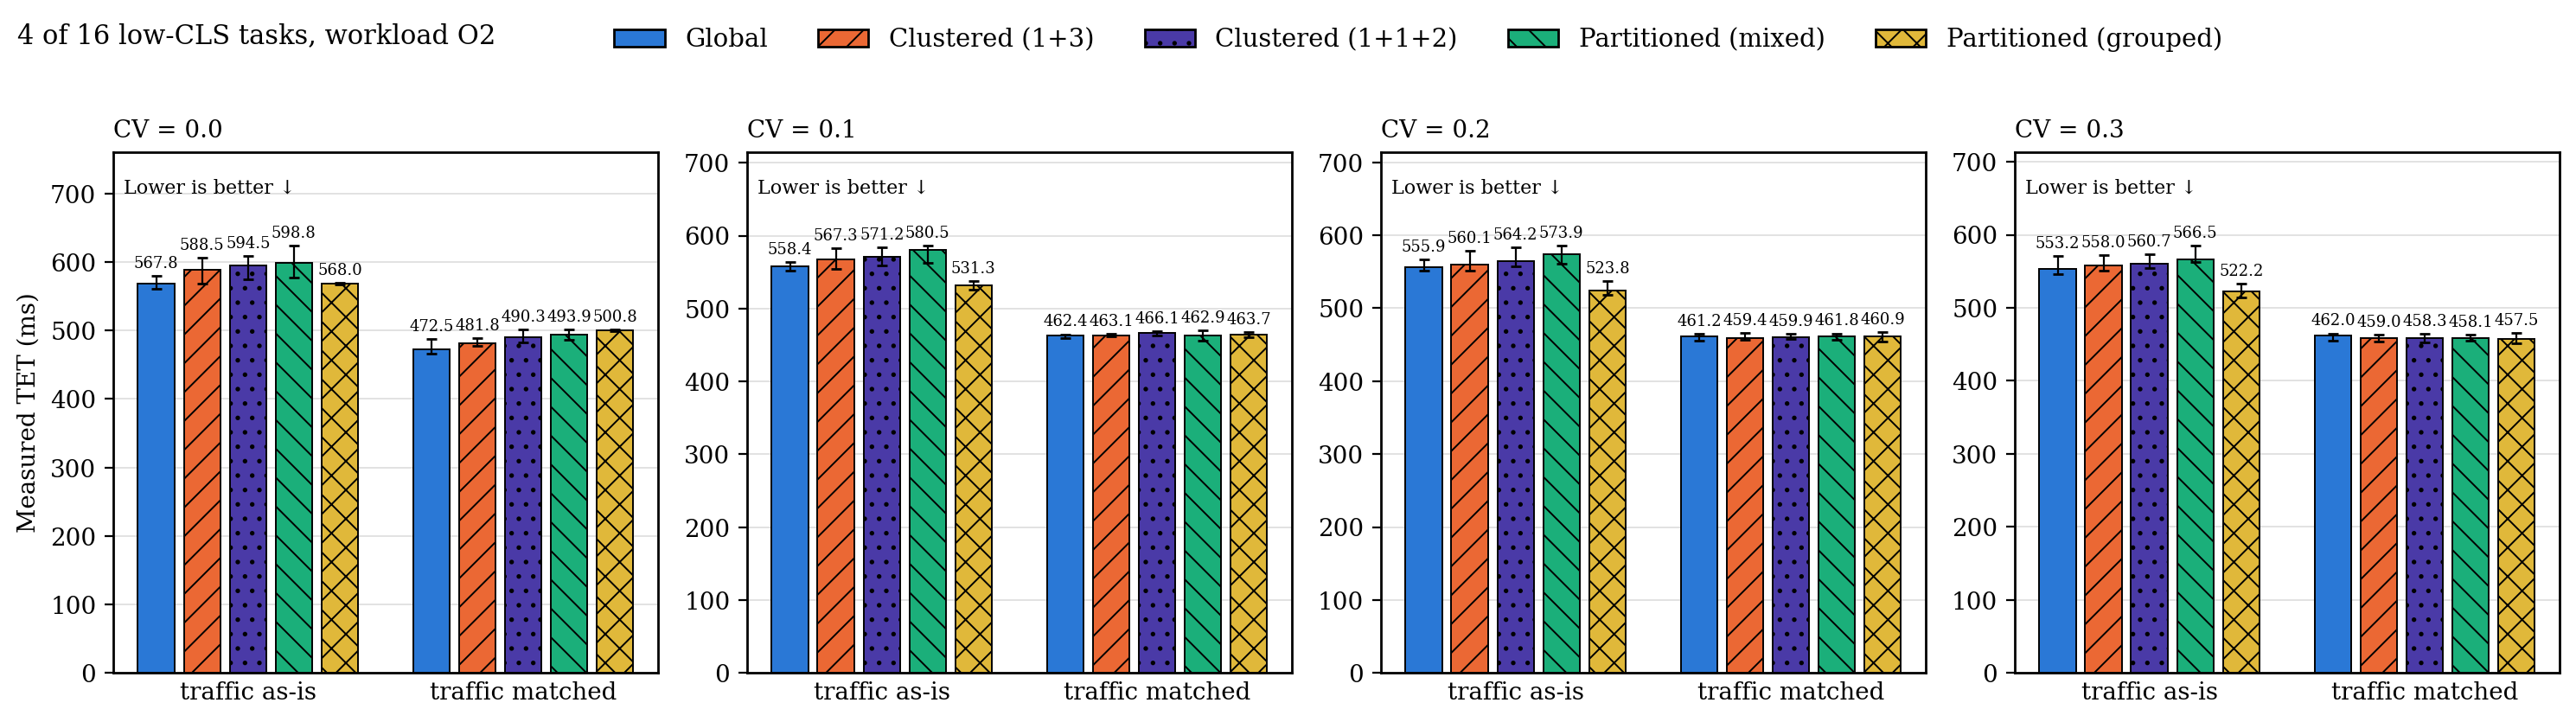

The table this chart was drawn from, first rows:
metric, low_fraction, cv, group, series, n, median, q1, q3
TET, 0.2500, 0.0000, traffic as-is, g, 20, 567.8, 561.4, 579.8
TET, 0.2500, 0.0000, traffic as-is, c, 20, 588.5, 568.1, 605.6
TET, 0.2500, 0.0000, traffic as-is, c2, 20, 594.5, 574.3, 608.1
TET, 0.2500, 0.0000, traffic as-is, p, 20, 598.8, 577.6, 623.5
TET, 0.2500, 0.0000, traffic as-is, p_grp, 20, 568, 567, 569.4
TET, 0.2500, 0.0000, traffic matched, g, 20, 472.5, 466.7, 487.2
TET, 0.2500, 0.0000, traffic matched, c, 20, 481.8, 476.9, 488.9
TET, 0.2500, 0.0000, traffic matched, c2, 20, 490.3, 482.8, 501.9
TET, 0.2500, 0.0000, traffic matched, p, 20, 493.9, 486.3, 501.3
TET, 0.2500, 0.0000, traffic matched, p_grp, 20, 500.8, 499.4, 501.7
TET, 0.2500, 0.1000, traffic as-is, g, 20, 558.4, 552, 563.4
TET, 0.2500, 0.1000, traffic as-is, c, 20, 567.3, 554.2, 582.5
TET, 0.2500, 0.1000, traffic as-is, c2, 20, 571.2, 559.1, 583.9
TET, 0.2500, 0.1000, traffic as-is, p, 20, 580.5, 562.9, 586
TET, 0.2500, 0.1000, traffic as-is, p_grp, 20, 531.3, 525.8, 537.3
TET, 0.2500, 0.1000, traffic matched, g, 20, 462.4, 459.7, 464.7
TET, 0.2500, 0.1000, traffic matched, c, 20, 463.1, 461.3, 465.7
TET, 0.2500, 0.1000, traffic matched, c2, 20, 466.1, 463.3, 469
TET, 0.2500, 0.1000, traffic matched, p, 20, 462.9, 456.3, 470.1
TET, 0.2500, 0.1000, traffic matched, p_grp, 20, 463.7, 461.1, 468
TET, 0.2500, 0.2000, traffic as-is, g, 20, 555.9, 551.3, 567.2
TET, 0.2500, 0.2000, traffic as-is, c, 20, 560.1, 552, 578.3
TET, 0.2500, 0.2000, traffic as-is, c2, 20, 564.2, 557.5, 583.1
TET, 0.2500, 0.2000, traffic as-is, p, 20, 573.9, 560.9, 585.5
TET, 0.2500, 0.2000, traffic as-is, p_grp, 20, 523.8, 518.6, 536.8
TET, 0.2500, 0.2000, traffic matched, g, 20, 461.2, 455.6, 465.1
TET, 0.2500, 0.2000, traffic matched, c, 20, 459.4, 456.4, 465.9
TET, 0.2500, 0.2000, traffic matched, c2, 20, 459.9, 458, 465
TET, 0.2500, 0.2000, traffic matched, p, 20, 461.8, 456.3, 465.4
TET, 0.2500, 0.2000, traffic matched, p_grp, 20, 460.9, 454.3, 467.2
TET, 0.2500, 0.3000, traffic as-is, g, 20, 553.2, 546.3, 570.9
TET, 0.2500, 0.3000, traffic as-is, c, 20, 558, 551, 572.3
TET, 0.2500, 0.3000, traffic as-is, c2, 20, 560.7, 553.9, 573.8
TET, 0.2500, 0.3000, traffic as-is, p, 20, 566.5, 563, 584.8
TET, 0.2500, 0.3000, traffic as-is, p_grp, 20, 522.2, 514.2, 532.7
TET, 0.2500, 0.3000, traffic matched, g, 20, 462, 455.5, 465
TET, 0.2500, 0.3000, traffic matched, c, 20, 459, 454.3, 463.6
TET, 0.2500, 0.3000, traffic matched, c2, 20, 458.3, 452.4, 464.2
TET, 0.2500, 0.3000, traffic matched, p, 20, 458.1, 454.8, 463.2
TET, 0.2500, 0.3000, traffic matched, p_grp, 20, 457.5, 451.4, 465.8
